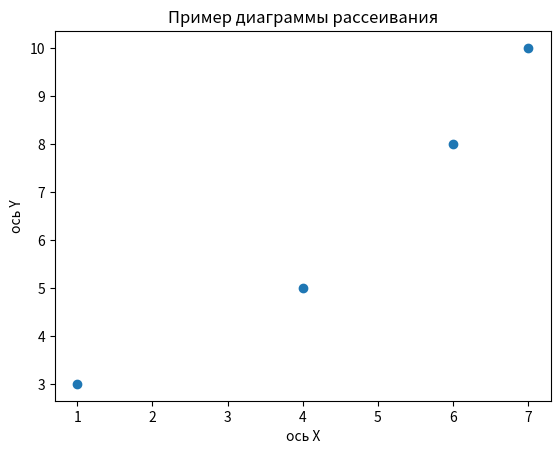

Write the Python code that produced this figure.
import matplotlib.pyplot as plt

#ПРОСТОЙ ЛИНЕЙНЫЙ ГРАФИК
# x = [2, 6, 8, 14, 20]
# y = [6, 4 ,10, 12, 16]
#
# plt.plot(x, y)
# plt.title('Пример простого линейного графика')
#
# plt.xlabel('ось X')
# plt.ylabel('ось Y')
#
# plt.show()

#ГИСТОГРАММА
# data = [5, 6, 7, 4, 6, 5, 7, 8, 5, 8, 9, 10, 11, 8, 9, 10, 7, 6, 5, 7, 8, 9, 10, 7, 6, 5]
#
# plt.hist(data, bins=3)
#
# plt.title('гистограмма количества часов сна')
# plt.xlabel('часы сна')
# plt.ylabel('количество людей')
#
# plt.show()

#ДИАГРАММА РАССЕИВАНИЯ
x = [1, 4, 6, 7]
y = [3, 5, 8, 10]

plt.scatter(x, y)
plt.title('Пример диаграммы рассеивания')

plt.xlabel('ось X')
plt.ylabel('ось Y')

plt.show()